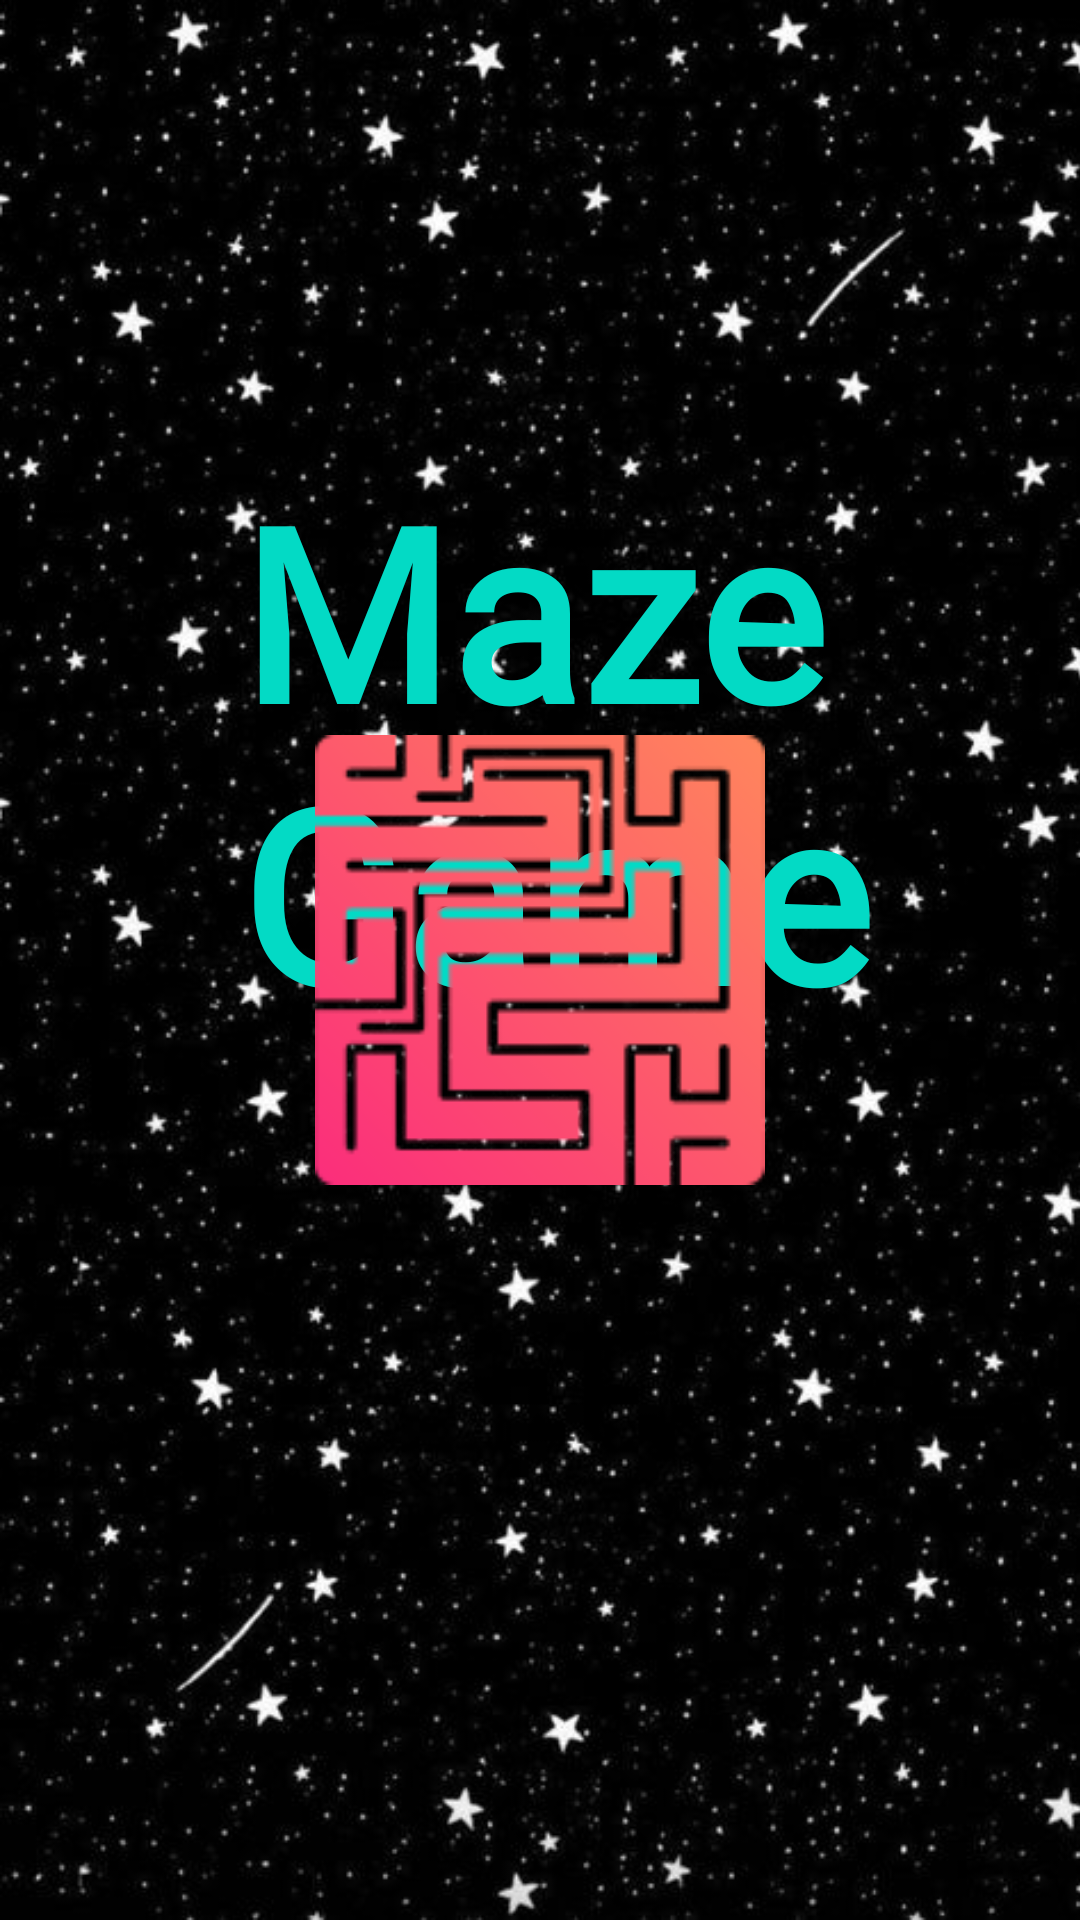

This screen was rendered from an Android layout file. Write that file and the resources it references.
<!-- AndroidManifest.xml: application theme Theme.Maze -->
<!-- res/layout/activity_enter.xml -->
<?xml version="1.0" encoding="utf-8"?>
<RelativeLayout
    xmlns:android="http://schemas.android.com/apk/res/android"
    xmlns:app="http://schemas.android.com/apk/res-auto"
    xmlns:tools="http://schemas.android.com/tools"
    android:layout_width="match_parent"
    android:layout_height="match_parent"
    tools:context=".Activities.Activity_Splash">



    <ImageView
        android:id="@+id/sign_up_IMG_back1"
        android:layout_width="match_parent"
        android:layout_height="match_parent"
        android:scaleType="centerCrop"
        android:src="@drawable/ic_background"/>

    <TextView
        android:id="@+id/textView"
        android:layout_width="wrap_content"
        android:layout_height="wrap_content"
        android:layout_marginStart="80dp"
        android:layout_marginTop="150dp"
        android:layout_marginEnd="10dp"
        android:layout_marginBottom="150dp"
        android:fontFamily="@font/font2"
        android:text="Maze Game"
        android:textColor="@color/teal_200"
        android:textSize="80sp"
        android:textStyle="bold" />

    <ImageView
        android:id="@+id/splash_IMG_logo"
        android:layout_width="150dp"
        android:layout_height="150dp"
        android:layout_centerInParent="true"
        android:src="@drawable/ic_maze" />

</RelativeLayout>
<!-- resources referenced by this layout -->
<resources>
  <!-- drawable ic_background: png bitmap (drawable, 307869 bytes) -->
  <!-- drawable ic_maze: png bitmap (drawable, 6054 bytes) -->
  <style name="Theme.Maze" parent="Theme.MaterialComponents.Light.NoActionBar">
          
          <item name="colorPrimary">@color/teal_200</item>
          <item name="colorPrimaryVariant">@color/purple_700</item>
          <item name="colorOnPrimary">@color/white</item>
          
          <item name="colorSecondary">@color/teal_200</item>
          <item name="colorSecondaryVariant">@color/teal_700</item>
          <item name="colorOnSecondary">@color/black</item>
          
          <item name="android:statusBarColor">@color/teal_200</item>
          
      </style>
  <!-- not gathered from this repository: default colours our renderer supplied (Android Studio template values) -->
  <color name="purple_700">#FF3700B3</color>
  <color name="teal_200">#FF03DAC5</color>
  <color name="teal_700">#FF018786</color>
  <color name="black">#FF000000</color>
  <color name="white">#FFFFFFFF</color>
</resources>
